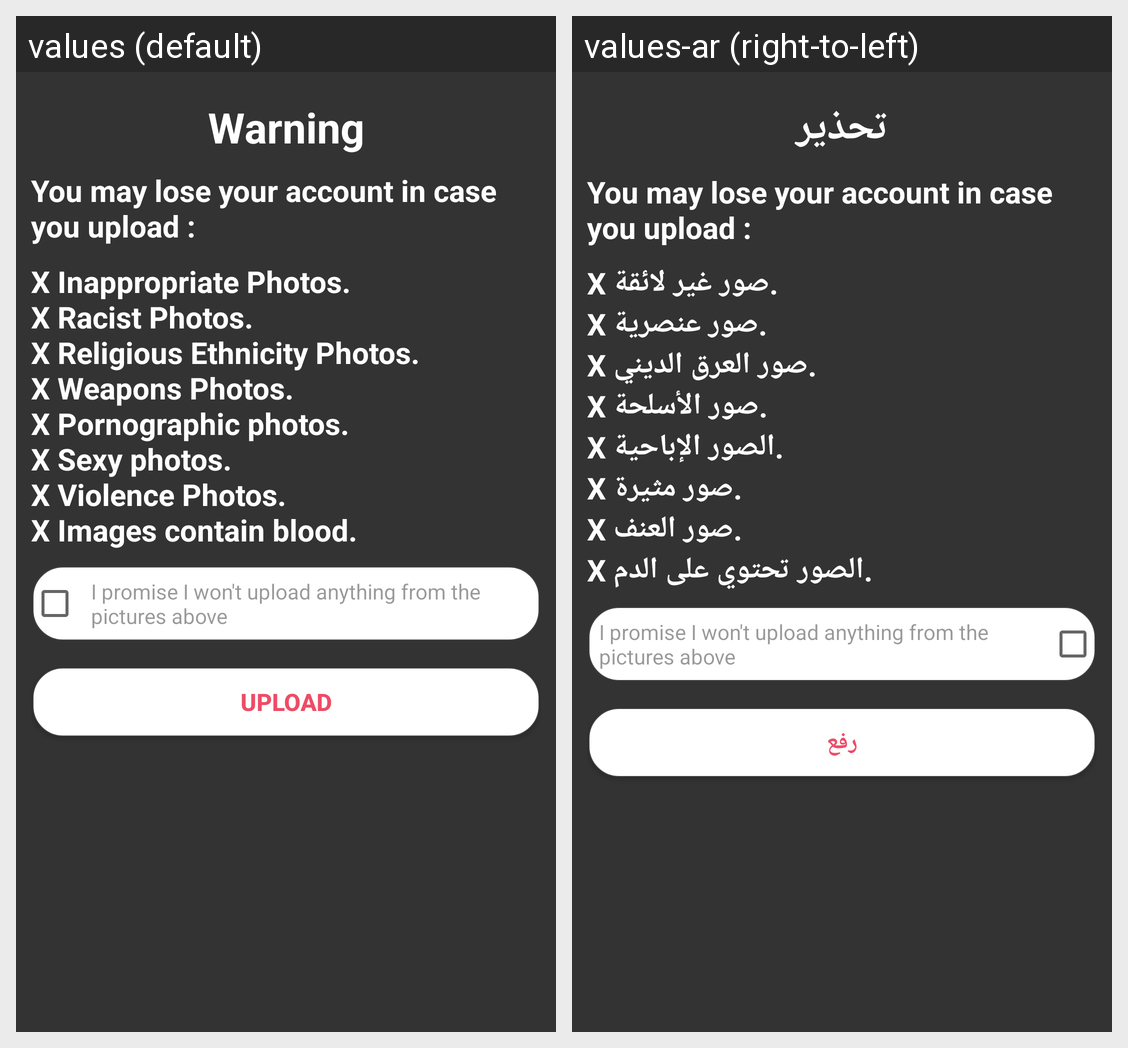

The Android screen above is rendered under two locales of the same app. Produce the string resources it draws, with the default and per-locale values.
Android screen res/layout/dialog_warning_uploadimage.xml rendered under 2 locales, left to right: values (default), values-ar (right-to-left). Device: Nexus 5 (rendered at 1080×1920; each locale shown at half size, 540×960, under a caption strip naming it); theme AppTheme.
Strings drawn on this screen, with the default value and each locale's value (text and hints the layout hard-codes, and strings that could not be matched under every locale, appear in the picture but are not listed):

warning
  values: Warning
  values-ar: تحذير

you_may_lose_your_account_in_case
  values: You may lose your account in case you upload :
  values-ar: You may lose your account in case you upload :

upload_image_pp
  values: X Inappropriate Photos. 
      X Racist Photos. 
      X Religious Ethnicity Photos. 
      X Weapons Photos. 
      X Pornographic photos. 
      X Sexy photos. 
      X Violence Photos. 
      X Images contain blood.
  values-ar: X صور غير لائقة. 
      X صور عنصرية. 
      X صور العرق الديني. 
      X صور الأسلحة. 
      X الصور الإباحية. 
      X صور مثيرة. 
      X صور العنف. 
      X الصور تحتوي على الدم.

i_promise_i_won_t_upload_anything_from_the_pictures_above
  values: I promise I won't upload anything from the pictures above
  values-ar: I promise I won't upload anything from the pictures above

upload
  values: Upload
  values-ar: رفع
